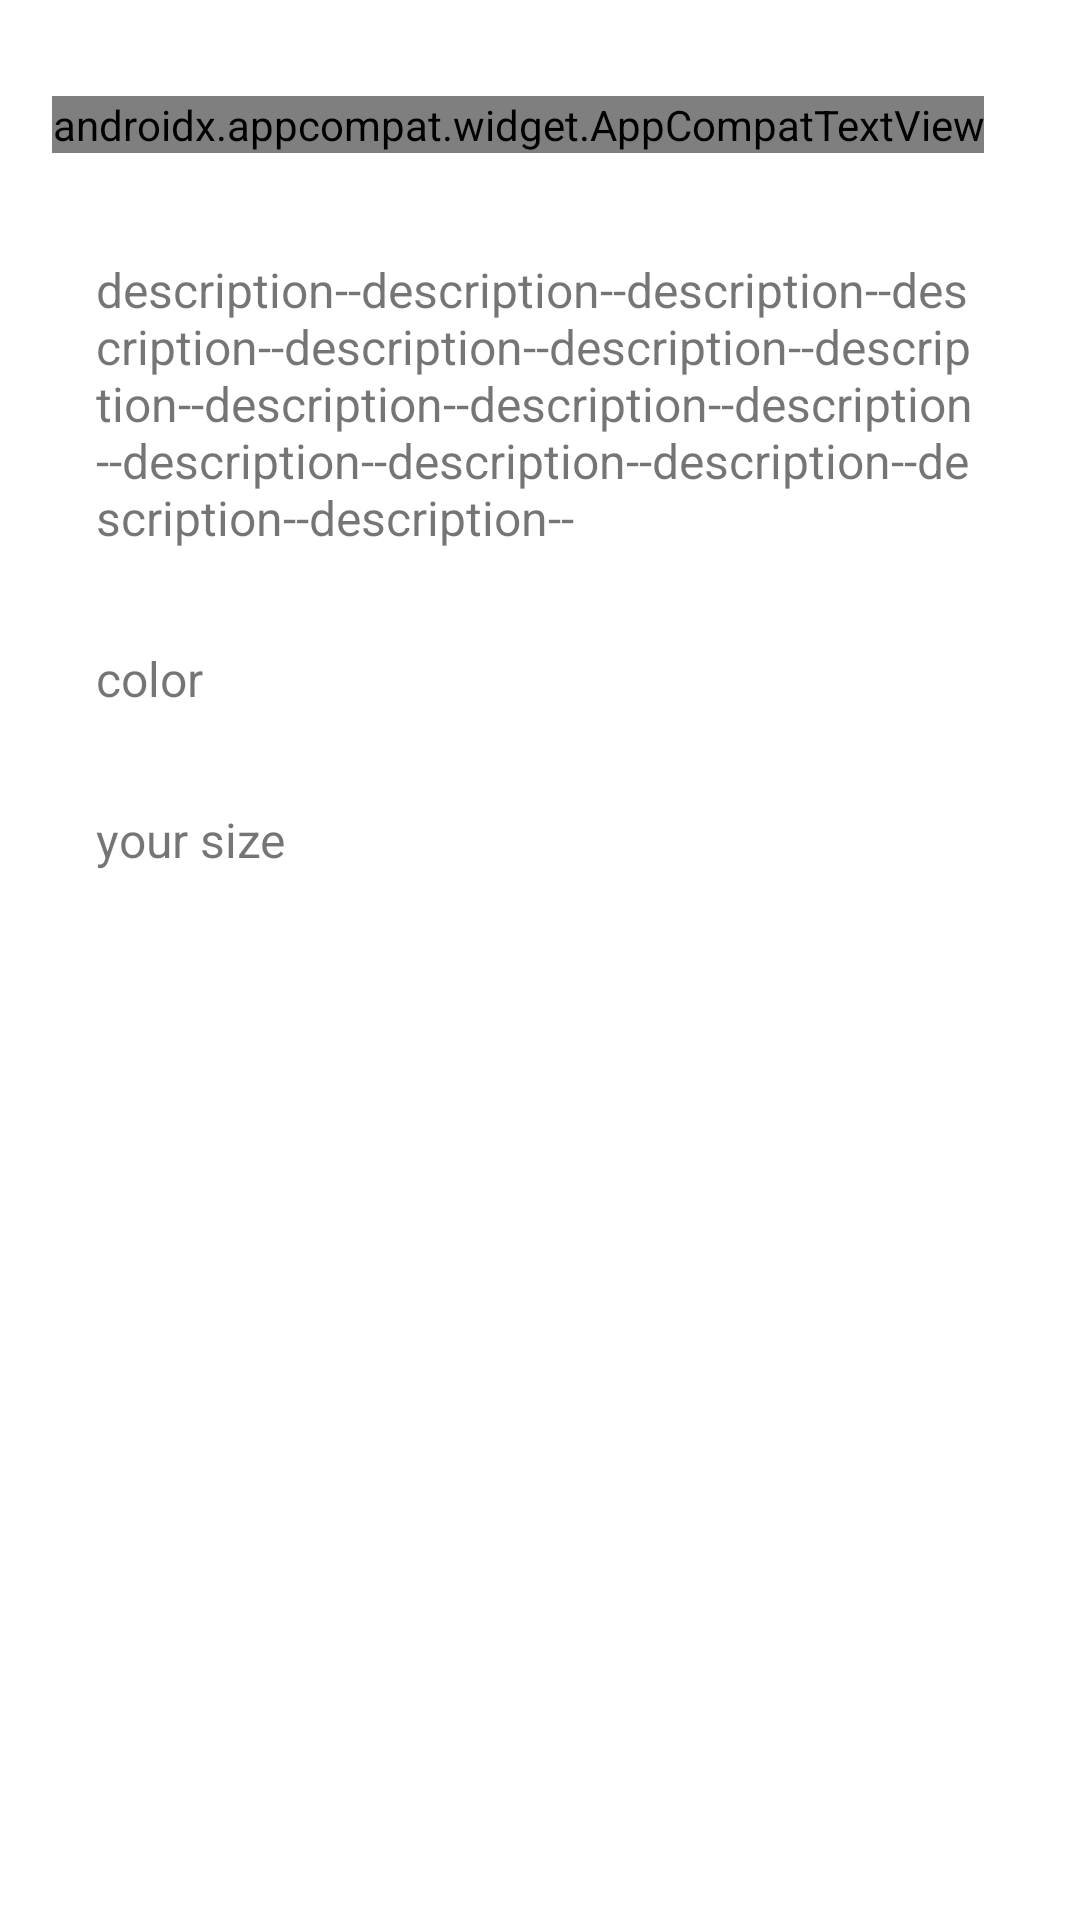

Here is an Android app screen rendered from its layout file. Give the layout XML and the strings, colors and styles it references.
<!-- AndroidManifest.xml: application theme Theme.MensFashion -->
<!-- res/layout/content.xml -->
<?xml version="1.0" encoding="utf-8"?>
<androidx.constraintlayout.widget.ConstraintLayout
    android:layout_width="match_parent"
    android:layout_height="match_parent"
    xmlns:app="http://schemas.android.com/apk/res-auto"
    xmlns:tools="http://schemas.android.com/tools"
    android:elevation="16dp"
    android:background="@color/white"
    app:layout_behavior="@string/appbar_scrolling_view_behavior"
    xmlns:android="http://schemas.android.com/apk/res/android">

    <androidx.core.widget.NestedScrollView
        android:layout_width="match_parent"
        android:layout_height="wrap_content"
        app:layout_constraintTop_toTopOf="parent"
        app:layout_constraintStart_toStartOf="parent"

        >

        <androidx.constraintlayout.widget.ConstraintLayout
            android:layout_width="match_parent"
            android:layout_height="0dp"
            app:layout_constraintTop_toTopOf="parent"
            app:layout_constraintStart_toStartOf="parent"
            app:layout_constraintEnd_toEndOf="parent"

            >

            <androidx.appcompat.widget.AppCompatTextView
                android:id="@+id/product_name"
                android:layout_width="wrap_content"
                android:layout_height="wrap_content"
                app:layout_constraintTop_toTopOf="parent"
                app:layout_constraintStart_toStartOf="parent"
                android:layout_margin="@dimen/_32sdp"
                android:text="woolem coat"
                android:textSize="@dimen/_16sdp"
                android:textColor="@color/black"
                app:textAllCaps="false"
                android:textStyle="bold"

                />

            <androidx.appcompat.widget.AppCompatTextView
                android:id="@+id/product_price"
                android:layout_width="wrap_content"
                android:layout_height="wrap_content"
                app:layout_constraintTop_toTopOf="parent"
                app:layout_constraintEnd_toEndOf="parent"
                android:layout_margin="@dimen/_32sdp"
                android:text="450 $"
                android:textSize="@dimen/_16sdp"
                android:textColor="@color/orangy"
                app:textAllCaps="false"
                android:textStyle="bold"

                />

            <androidx.appcompat.widget.AppCompatTextView
                android:id="@+id/product_description"
                android:layout_width="0dp"
                android:layout_height="wrap_content"
                app:layout_constraintTop_toBottomOf="@id/product_name"
                app:layout_constraintStart_toStartOf="parent"
                android:gravity="start"
                app:layout_constraintEnd_toEndOf="parent"
                android:layout_margin="@dimen/_32sdp"
                android:textSize="@dimen/_16sdp"
                android:text="description--description--description--description--description--description--description--description--description--description--description--description--description--description--description--"
                app:textAllCaps="false"
                android:textStyle="normal"

                />

            <androidx.appcompat.widget.AppCompatTextView
                android:id="@+id/tv_product_color"
                android:layout_width="wrap_content"
                android:layout_height="wrap_content"
                app:layout_constraintTop_toBottomOf="@id/product_description"
                app:layout_constraintStart_toStartOf="parent"
                android:layout_margin="@dimen/_32sdp"
                android:text="@string/color"
                android:textSize="@dimen/_16sdp"
                app:textAllCaps="false"
                android:textStyle="normal"

                />
            <androidx.recyclerview.widget.RecyclerView
                android:id="@+id/recyclerView_color"
                android:layout_width="match_parent"
                android:layout_height="wrap_content"
                app:layoutManager="androidx.recyclerview.widget.GridLayoutManager"
                app:layout_constraintTop_toBottomOf="@id/tv_product_color"
                app:layout_constraintStart_toStartOf="@id/tv_product_color"
                android:orientation="horizontal"
                android:layout_marginEnd="@dimen/_16sdp"
                android:layout_marginStart="@dimen/_16sdp"
                tools:listitem="@layout/color_item"


                />

            <androidx.appcompat.widget.AppCompatTextView
                android:id="@+id/tv_product_size"
                android:layout_width="wrap_content"
                android:layout_height="wrap_content"
                app:layout_constraintTop_toBottomOf="@id/recyclerView_color"
                app:layout_constraintStart_toStartOf="parent"
                android:layout_margin="@dimen/_32sdp"
                android:text="@string/your_size"
                android:textSize="@dimen/_16sdp"
                app:textAllCaps="false"
                android:textStyle="normal"

                />
            <androidx.recyclerview.widget.RecyclerView
                android:id="@+id/recyclerView_size"
                android:layout_width="match_parent"
                android:layout_height="wrap_content"
                app:layoutManager="androidx.recyclerview.widget.GridLayoutManager"
                app:layout_constraintTop_toBottomOf="@id/tv_product_size"
                app:layout_constraintStart_toStartOf="@id/tv_product_color"
                android:orientation="horizontal"
                android:layout_marginEnd="@dimen/_16sdp"
                android:layout_marginStart="@dimen/_16sdp"
                tools:listitem="@layout/color_item"


                />

        </androidx.constraintlayout.widget.ConstraintLayout>

    </androidx.core.widget.NestedScrollView>

</androidx.constraintlayout.widget.ConstraintLayout>
<!-- res/layout/color_item.xml (included above) -->
<?xml version="1.0" encoding="utf-8"?>
<layout xmlns:android="http://schemas.android.com/apk/res/android"
    xmlns:app="http://schemas.android.com/apk/res-auto"
    >

 <data>

 </data>

 <androidx.constraintlayout.widget.ConstraintLayout
     android:layout_width="wrap_content"
     android:layout_height="wrap_content"
     android:background="@color/white"

     >

  <com.google.android.material.floatingactionbutton.FloatingActionButton
     android:id="@+id/color_shape"
      android:layout_width="wrap_content"
      android:layout_height="wrap_content"
      android:background="@android:color/transparent"
      app:layout_constraintTop_toTopOf="parent"
      app:layout_constraintStart_toStartOf="parent"
      app:layout_constraintBottom_toBottomOf="parent"
      app:layout_constraintEnd_toEndOf="parent"
      app:backgroundTint="@color/orangy"
      app:fabCustomSize="@dimen/_32sdp"

      />
 </androidx.constraintlayout.widget.ConstraintLayout>
</layout>
<!-- resources referenced by this layout -->
<resources>
  <color name="black">#FF000000</color>
  <color name="white">#FFFFFFFF</color>
  <dimen name="_16sdp">16dp</dimen>
  <dimen name="_32sdp">32dp</dimen>
  <string name="color">color</string>
  <string name="your_size">your size</string>
  <style name="Theme.MensFashion" parent="Theme.MaterialComponents.DayNight.NoActionBar">
          
          <item name="colorPrimary">@color/purple_500</item>
          <item name="colorPrimaryVariant">@color/purple_700</item>
          <item name="colorOnPrimary">@color/white</item>
          
          <item name="colorSecondary">@color/teal_200</item>
          <item name="colorSecondaryVariant">@color/teal_700</item>
          <item name="colorOnSecondary">@color/black</item>
          
          <item name="android:statusBarColor" tools:targetApi="l">?attr/colorPrimaryVariant</item>
          
      </style>
  <color name="purple_500">#FF6200EE</color>
  <color name="purple_700">#FF3700B3</color>
  <color name="teal_200">#FF03DAC5</color>
  <color name="teal_700">#FF018786</color>
</resources>
